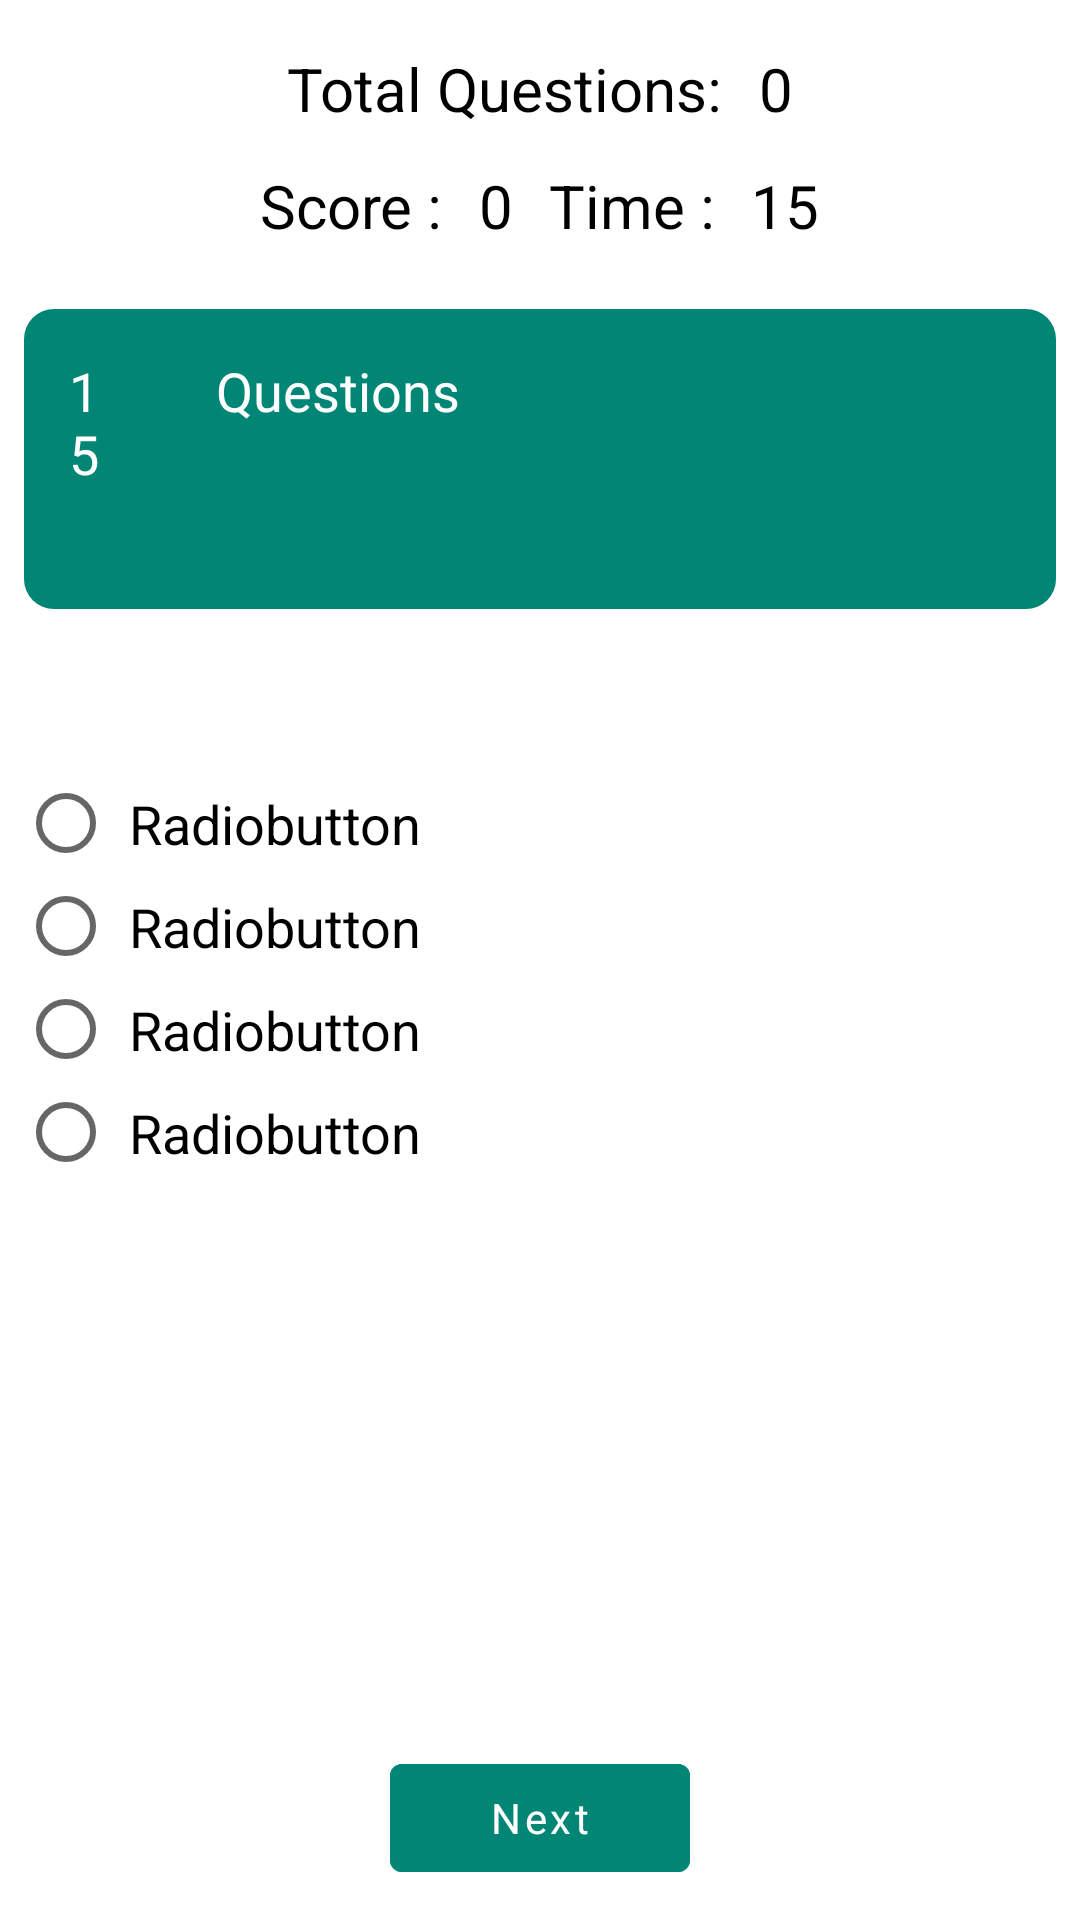

Reconstruct the res/layout file that produces this screen, plus the resources it refers to.
<!-- AndroidManifest.xml: application theme AppTheme -->
<!-- res/layout/activity_questionbank.xml -->
<?xml version="1.0" encoding="utf-8"?>
<androidx.constraintlayout.widget.ConstraintLayout xmlns:android="http://schemas.android.com/apk/res/android"
    xmlns:app="http://schemas.android.com/apk/res-auto"
    xmlns:tools="http://schemas.android.com/tools"
    android:layout_width="match_parent"
    android:orientation="vertical"
    android:background="@drawable/background"
    android:layout_height="match_parent"
    tools:context=".Activities.QuestionBank">

    <ProgressBar
        android:id="@+id/progressBar4"
        style="?android:attr/progressBarStyleHorizontal"
        android:layout_width="match_parent"
        android:layout_height="wrap_content"
        android:indeterminate="true"
        android:indeterminateTint="@color/colorPrimaryDark"
        android:visibility="invisible"
        tools:ignore="MissingConstraints" />

    <LinearLayout
        android:id="@+id/linear1"
        android:layout_width="match_parent"
        android:layout_height="wrap_content"
        android:paddingTop="10dp"
        android:orientation="vertical"
        tools:ignore="MissingConstraints">

        <LinearLayout
            android:layout_width="wrap_content"
            android:layout_height="wrap_content"
            android:orientation="horizontal"
            android:layout_gravity="center_horizontal"
            android:gravity="center_horizontal">

            <TextView
                android:layout_width="wrap_content"
                android:layout_height="wrap_content"
                android:text="@string/total_questions"
                android:textColor="@color/black"
                android:textSize="20sp"
                android:padding="6dp" />

            <TextView
                android:id="@+id/quecount"
                android:layout_width="wrap_content"
                android:layout_height="wrap_content"
                android:text="@string/_0"
                android:textColor="@color/black"
                android:textSize="20sp"
                android:padding="6dp"/>

        </LinearLayout>

        <LinearLayout
            android:layout_width="wrap_content"
            android:layout_height="wrap_content"
            android:layout_gravity="center_horizontal"
            android:gravity="center_horizontal"
            android:orientation="horizontal">

            <LinearLayout
                android:layout_width="match_parent"
                android:layout_height="wrap_content"
                android:gravity="center_horizontal"
                android:orientation="horizontal">

                <TextView
                    android:id="@+id/scoretxt"
                    android:layout_width="wrap_content"
                    android:layout_height="wrap_content"
                    android:padding="6dp"
                    android:text="@string/score"
                    android:textColor="@color/black"
                    android:textSize="20sp" />

                <TextView
                    android:id="@+id/scorecount"
                    android:layout_width="wrap_content"
                    android:layout_height="wrap_content"
                    android:padding="6dp"
                    android:text="@string/_0"
                    android:textColor="@color/black"
                    android:textSize="20sp" />

            </LinearLayout>

            <LinearLayout
                android:layout_width="match_parent"
                android:layout_height="wrap_content"
                android:gravity="center_horizontal"
                android:orientation="horizontal">

                <TextView
                    android:id="@+id/timertxt"
                    android:layout_width="wrap_content"
                    android:layout_height="wrap_content"
                    android:padding="6dp"
                    android:text="@string/time"
                    android:textColor="@color/black"
                    android:textSize="20sp" />

                <TextView
                    android:id="@+id/timercount"
                    android:layout_width="wrap_content"
                    android:layout_height="wrap_content"
                    android:padding="6dp"
                    android:text="@string/_15"
                    android:textColor="@color/black"
                    android:textSize="20sp" />

            </LinearLayout>

        </LinearLayout>

    </LinearLayout>

    <LinearLayout
        android:id="@+id/linear2"
        android:layout_width="match_parent"
        android:layout_height="wrap_content"
        android:layout_marginHorizontal="8dp"
        android:layout_marginTop="15dp"
        android:background="@drawable/image_view"
        android:orientation="vertical"
        app:layout_constraintEnd_toEndOf="parent"
        app:layout_constraintStart_toStartOf="parent"
        app:layout_constraintTop_toBottomOf="@+id/linear1"
        tools:ignore="MissingConstraints">

        <LinearLayout
            android:layout_width="match_parent"
            android:layout_height="match_parent"
            android:orientation="horizontal">

            <TextView
                android:id="@+id/questionNumber"
                android:layout_width="0dp"
                android:layout_height="wrap_content"
                android:layout_weight="1"
                android:paddingStart="15dp"
                android:paddingTop="15dp"
                android:paddingEnd="15dp"
                android:text="@string/_15"
                android:textColor="@color/white"
                android:textSize="18sp" />

            <TextView
                android:id="@+id/questions"
                android:layout_width="0dp"
                android:layout_height="100dp"
                android:layout_weight="6"
                android:paddingStart="15dp"
                android:paddingTop="15dp"
                android:paddingEnd="15dp"
                android:text="@string/questions"
                android:textColor="@color/white"
                android:textSize="18sp" />

        </LinearLayout>


    </LinearLayout>

    <RadioGroup
        android:id="@+id/radiogroup"
        android:layout_width="match_parent"
        android:layout_height="wrap_content"
        android:layout_margin="6dp"
        app:layout_constraintBottom_toTopOf="@+id/nextbtn"
        app:layout_constraintTop_toBottomOf="@+id/linear2"
        app:layout_constraintVertical_bias="0.20999998"
        tools:layout_editor_absoluteX="6dp">

        <RadioButton
            android:id="@+id/radiobtn4"
            android:layout_width="match_parent"
            android:layout_height="wrap_content"
            android:padding="5dp"
            android:text="@string/radiobutton"
            android:textColor="@color/black"
            android:textSize="18sp"
            android:theme="@style/RadioButton" />

        <RadioButton
            android:id="@+id/radiobtn3"
            android:layout_width="match_parent"
            android:layout_height="wrap_content"
            android:padding="5dp"
            android:text="@string/radiobutton"
            android:textColor="@color/black"
            android:textSize="18sp"
            android:theme="@style/RadioButton" />

        <RadioButton
            android:id="@+id/radiobtn2"
            android:layout_width="match_parent"
            android:layout_height="wrap_content"
            android:padding="5dp"
            android:text="@string/radiobutton"
            android:textColor="@color/black"
            android:textSize="18sp"
            android:theme="@style/RadioButton" />

        <RadioButton
            android:id="@+id/radiobtn1"
            android:layout_width="match_parent"
            android:layout_height="wrap_content"
            android:padding="5dp"
            android:text="@string/radiobutton"
            android:textColor="@color/black"
            android:textSize="18sp"
            android:theme="@style/RadioButton" />

    </RadioGroup>

    <com.google.android.material.button.MaterialButton
        android:id="@+id/nextbtn"
        style="@style/Widget.MaterialComponents.Button.UnelevatedButton"
        android:layout_width="100dp"
        android:layout_height="wrap_content"
        android:layout_marginBottom="10dp"
        android:backgroundTint="@color/colorPrimaryDark"
        android:text="@string/next"
        android:textAllCaps="false"
        app:layout_constraintBottom_toBottomOf="parent"
        app:layout_constraintEnd_toEndOf="parent"
        app:layout_constraintStart_toStartOf="parent"
        tools:ignore="MissingConstraints" />

</androidx.constraintlayout.widget.ConstraintLayout>
<!-- resources referenced by this layout -->
<resources>
  <color name="black">#000000</color>
  <color name="colorPrimaryDark">#018675</color>
  <color name="white">#ffffff</color>
  <!-- drawable image_view (drawable) -->
  <?xml version="1.0" encoding="utf-8"?>
  <shape xmlns:android="http://schemas.android.com/apk/res/android">
      <corners android:radius="10dp"/>
      <solid android:color="@color/colorPrimaryDark"/>
      <size android:height="60dp"/>
      <size android:width="60dp"/>
  
  
  </shape>
  <string name="_0">0</string>
  <string name="_15">15</string>
  <string name="next">Next</string>
  <string name="questions">Questions</string>
  <string name="radiobutton">Radiobutton</string>
  <string name="score">Score :</string>
  <string name="time">Time :</string>
  <string name="total_questions">Total Questions:</string>
  <style name="RadioButton" parent="Theme.AppCompat.Light">
          <item name="colorAccent">@color/colorPrimaryDark</item>
  
      </style>
  <style name="AppTheme" parent="Theme.MaterialComponents.Light.DarkActionBar">
          
          <item name="colorPrimary">@color/colorPrimaryDark</item>
          <item name="colorPrimaryDark">@color/colorPrimary</item>
          <item name="colorAccent">@color/black</item>
          <item name="fontFamily">@font/heebo</item>
      </style>
  <color name="colorPrimary">#069787</color>
</resources>
